25-way image classification set "resized_and_augmented_images" from GitHub (harrycallahan117/Diatomica); label vocabulary: Achnanthidium biasolettianum, Amphora pediculus, Cocconeis pseudolineata, Cymbella cantonatii, Cymbella excisa, Cymbella excisa var subcapitata, Diatoma mesodon, Diatoma moniliformis, Diploneis fontanella, Encyonema silesiacum, Encyonema ventricosum, Fragilaria recapitellata, Gomphonema drutelingense, Gomphonema olivaceum, Gomphonema pumilum var rigidum, Halamphora veneta, Humidophila perpusilla, Meridion circulare, Navicula cryptocephala, Navicula cryptotenella, Navicula trivialis, Pantocsekiella ocellata, Planothidium frequentissimum, Planothidium lanceolatum, Rhoicosphenia abbreviata.

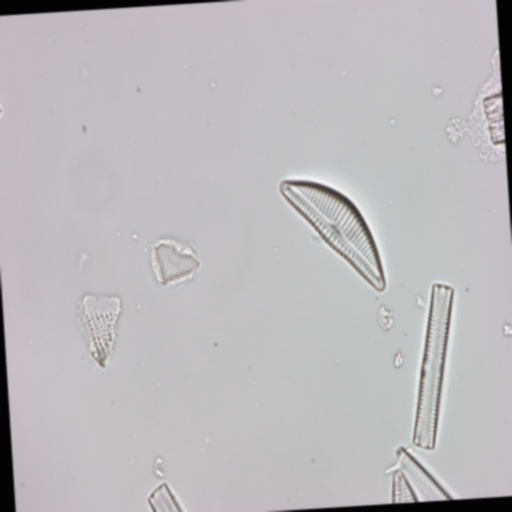
Label: Encyonema silesiacum

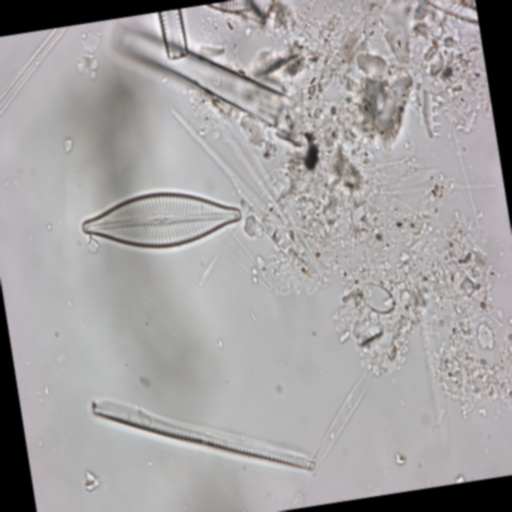
Label: Navicula trivialis

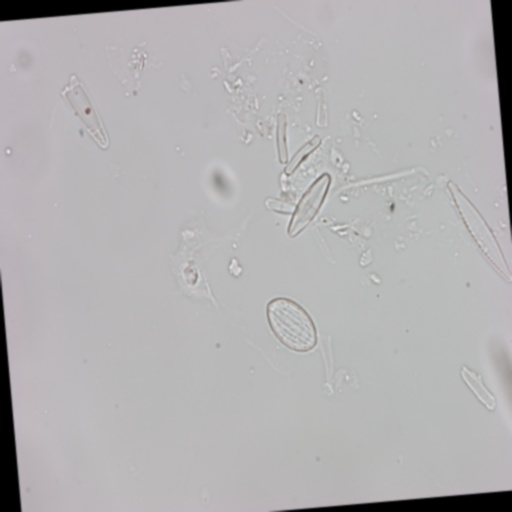
Label: Achnanthidium biasolettianum

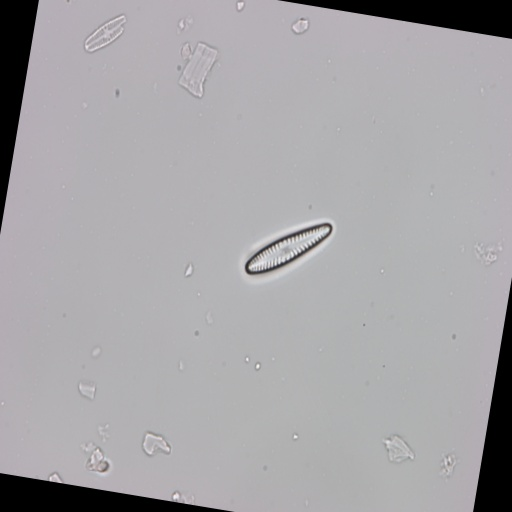
Label: Gomphonema pumilum var rigidum

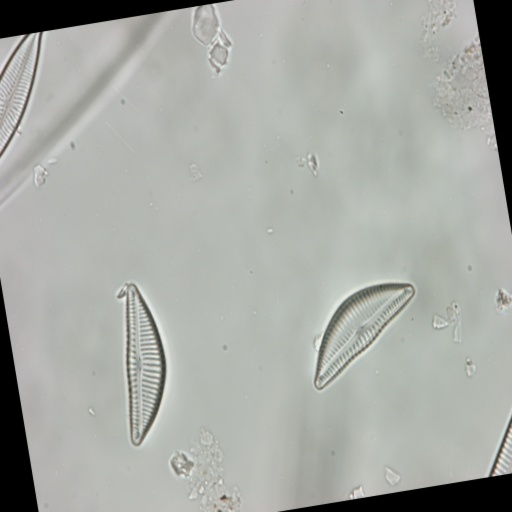
Label: Encyonema silesiacum

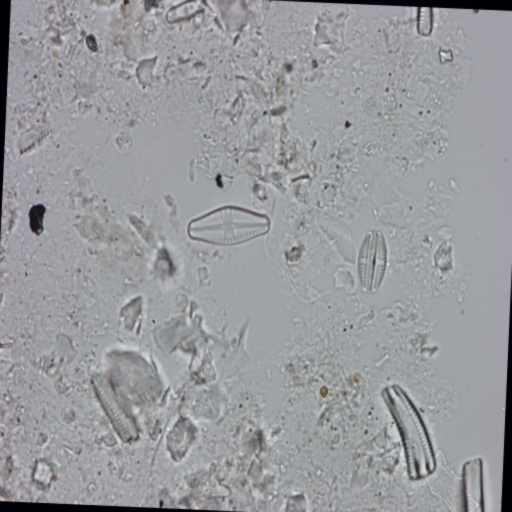
Label: Rhoicosphenia abbreviata
